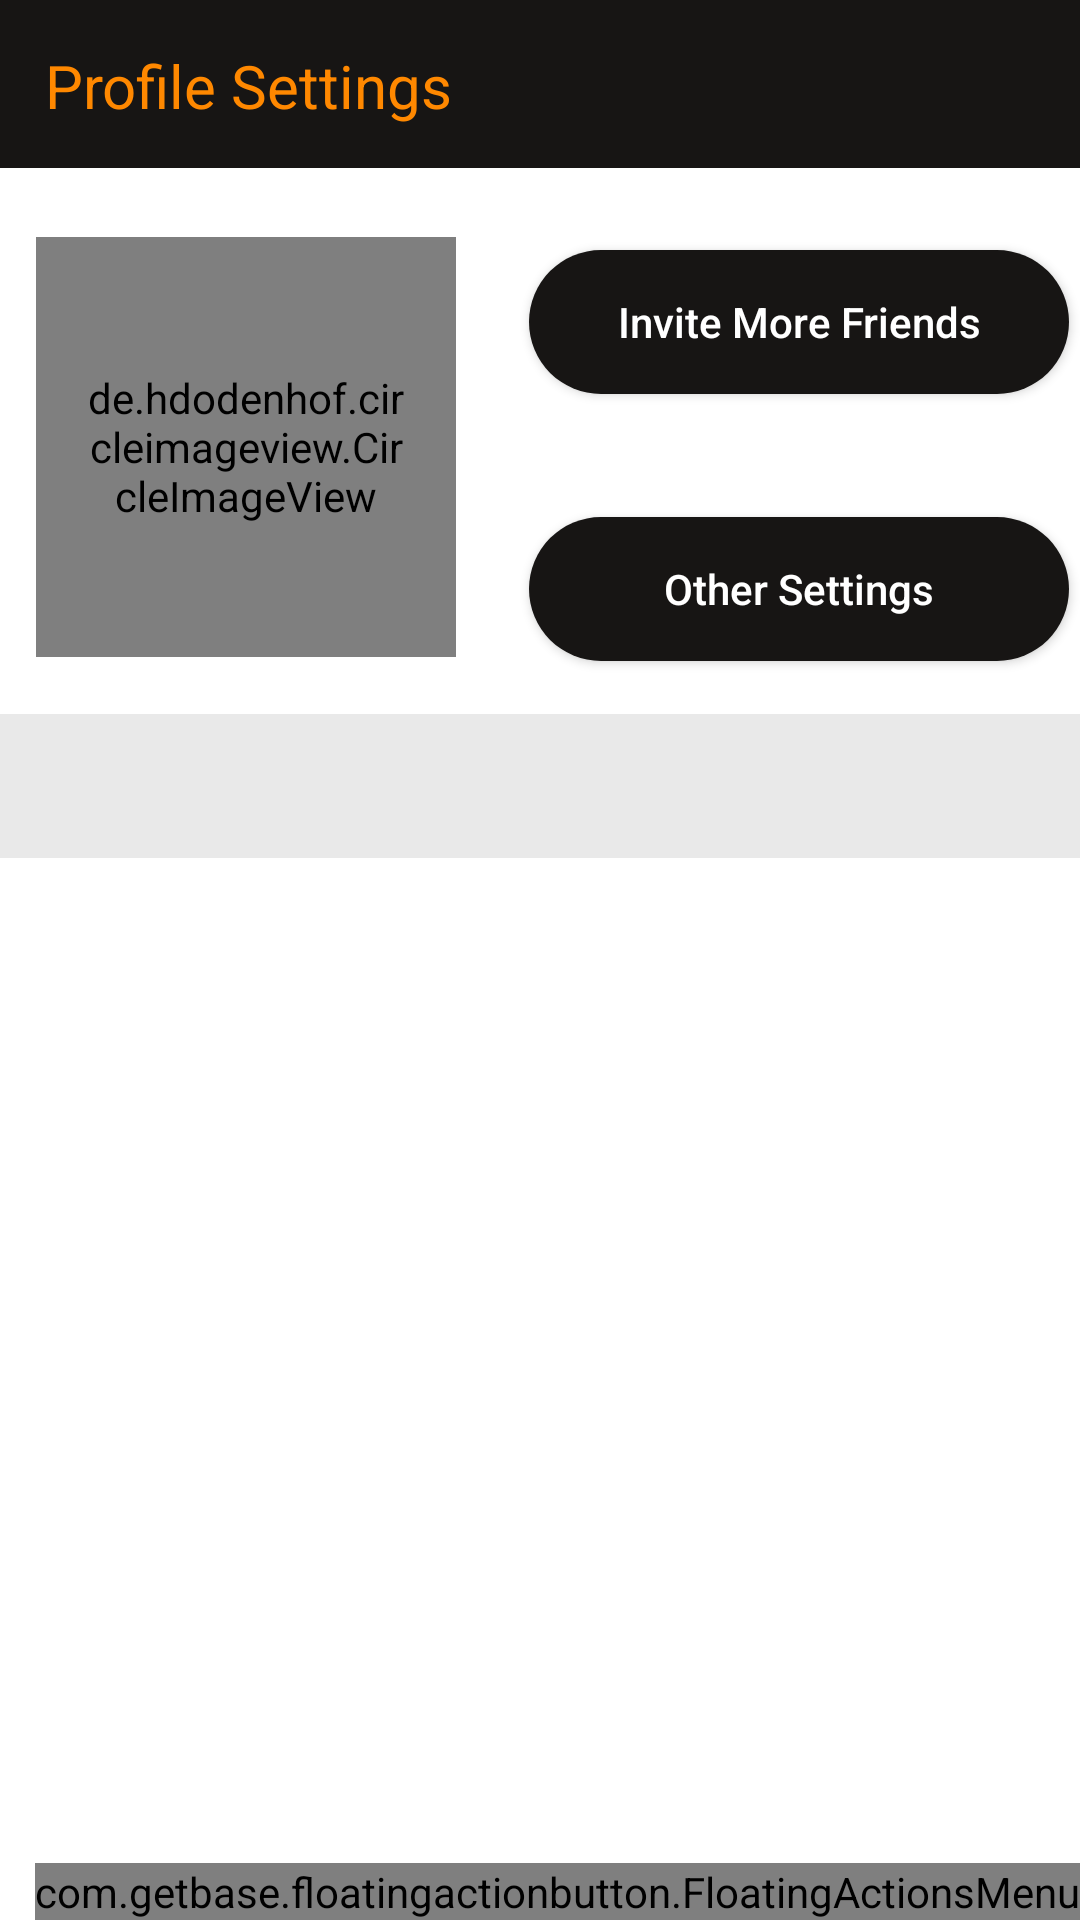

Here is an Android app screen rendered from its layout file. Give the layout XML and the strings, colors and styles it references.
<!-- AndroidManifest.xml: application theme Theme.InternshipAssignment -->
<!-- res/layout/activity_main.xml -->
<?xml version="1.0" encoding="utf-8"?>
<androidx.coordinatorlayout.widget.CoordinatorLayout xmlns:android="http://schemas.android.com/apk/res/android"
    xmlns:app="http://schemas.android.com/apk/res-auto"
    xmlns:tools="http://schemas.android.com/tools"
    android:layout_width="match_parent"
    android:layout_height="match_parent"
    tools:context=".MainActivity">

    <com.google.android.material.appbar.AppBarLayout
        android:id="@+id/appBarLayout"
        android:layout_width="match_parent"
        android:layout_height="wrap_content">

        <com.google.android.material.appbar.CollapsingToolbarLayout
            android:id="@+id/parent_layout"
            android:layout_width="match_parent"
            android:layout_height="238dp"
            android:background="@color/white"
            android:fitsSystemWindows="true"
            app:contentScrim="@color/black_shade"
            app:expandedTitleTextAppearance="@android:color/transparent"
            app:layout_scrollFlags="scroll|snap|exitUntilCollapsed">

            <androidx.constraintlayout.widget.ConstraintLayout
                android:layout_width="409dp"
                android:layout_height="match_parent"
                tools:layout_editor_absoluteX="1dp">

                <TextView
                    android:layout_width="match_parent"
                    android:layout_height="?attr/actionBarSize"
                    android:background="@color/black_shade"
                    android:padding="15dp"
                    android:paddingTop="10dp"
                    android:text="@string/profile_settings"
                    android:textAlignment="viewStart"
                    android:textColor="@android:color/holo_orange_dark"
                    android:textSize="20sp"
                    app:layout_anchorGravity="top|center"
                    app:layout_constraintEnd_toEndOf="parent"
                    app:layout_constraintStart_toStartOf="parent"
                    app:layout_constraintTop_toTopOf="parent" />

                <androidx.constraintlayout.widget.Guideline
                    android:id="@+id/top_guideline"
                    android:layout_width="match_parent"
                    android:layout_height="wrap_content"
                    android:orientation="horizontal"
                    app:layout_constraintGuide_percent="0.25" />

                <de.hdodenhof.circleimageview.CircleImageView
                    android:layout_width="140dp"
                    android:layout_height="140dp"
                    android:padding="15dp"
                    android:src="@drawable/ic_user_profile_foreground"
                    app:civ_border_color="@android:color/holo_orange_dark"
                    app:civ_border_width="2dp"
                    app:layout_constraintBottom_toBottomOf="parent"
                    app:layout_constraintEnd_toStartOf="@id/vertical_guideline"
                    app:layout_constraintStart_toStartOf="parent"
                    app:layout_constraintTop_toBottomOf="@id/top_guideline" />

                <androidx.constraintlayout.widget.Guideline
                    android:id="@+id/vertical_guideline"
                    android:layout_width="wrap_content"
                    android:layout_height="wrap_content"
                    android:orientation="vertical"
                    app:layout_constraintGuide_percent="0.4" />

                <Button
                    android:id="@+id/invite_friends_btn"
                    android:layout_width="180dp"
                    android:layout_height="wrap_content"
                    android:layout_marginEnd="50dp"
                    android:layout_marginStart="10dp"
                    android:layout_marginTop="15dp"
                    android:layout_marginBottom="15dp"
                    android:minWidth="0dp"
                    android:background="@drawable/rounded_btn"
                    android:text="@string/invite_more_friends"
                    android:textAllCaps="false"
                    android:textColor="@color/white"
                    app:layout_constraintBottom_toTopOf="@id/horizontal_guideline"
                    app:layout_constraintEnd_toEndOf="parent"
                    app:layout_constraintStart_toEndOf="@id/vertical_guideline"
                    app:layout_constraintTop_toBottomOf="@id/top_guideline" />

                <androidx.constraintlayout.widget.Guideline
                    android:id="@+id/horizontal_guideline"
                    android:layout_width="wrap_content"
                    android:layout_height="wrap_content"
                    android:orientation="horizontal"
                    app:layout_constraintGuide_percent="0.65" />

                <Button
                    android:id="@+id/other_settings_btn"
                    android:layout_width="180dp"
                    android:layout_height="wrap_content"
                    android:layout_marginStart="10dp"
                    android:layout_marginEnd="50dp"
                    android:layout_marginTop="15dp"
                    android:layout_marginBottom="15dp"
                    android:minWidth="0dp"
                    android:background="@drawable/rounded_btn"
                    android:text="@string/other_settings"
                    android:textAllCaps="false"
                    android:textColor="@color/white"
                    app:layout_constraintBottom_toBottomOf="parent"
                    app:layout_constraintEnd_toEndOf="parent"
                    app:layout_constraintStart_toEndOf="@id/vertical_guideline"
                    app:layout_constraintTop_toBottomOf="@id/horizontal_guideline" />

            </androidx.constraintlayout.widget.ConstraintLayout>

        </com.google.android.material.appbar.CollapsingToolbarLayout>

    </com.google.android.material.appbar.AppBarLayout>

    <androidx.core.widget.NestedScrollView
        android:layout_width="match_parent"
        android:layout_height="match_parent"
        android:background="@android:color/white"
        android:clipToPadding="false"
        android:fillViewport="true"
        app:layout_behavior="@string/appbar_scrolling_view_behavior">

        <androidx.constraintlayout.widget.ConstraintLayout
            android:layout_width="match_parent"
            android:layout_height="match_parent"
            android:clipToPadding="false"

            app:layout_behavior="@string/appbar_scrolling_view_behavior"
            >

            <com.google.android.material.tabs.TabLayout
                android:id="@+id/tab_layout"
                style="@style/ThemeOverlay.App.TabLayout"
                app:tabTextAppearance="@style/CustomTextAppearance"
                android:layout_width="match_parent"
                android:layout_height="wrap_content"
                android:textAllCaps="false"
                android:background="@color/lighter_gray"
                app:layout_constraintTop_toTopOf="parent"
                app:layout_constraintBottom_toTopOf="@id/view_pager"
                app:layout_constraintEnd_toEndOf="parent"
                app:layout_constraintStart_toStartOf="parent"
                app:tabMode="fixed"
                app:tabPaddingBottom="8dp"
                app:tabPaddingTop="15dp">

            </com.google.android.material.tabs.TabLayout>

            <androidx.viewpager.widget.ViewPager
                android:id="@+id/view_pager"
                android:layout_width="match_parent"
                android:layout_height="0dp"
                app:layout_behavior="com.google.android.material.appbar.AppBarLayout$ScrollingViewBehavior"
                app:layout_constraintBottom_toBottomOf="parent"
                app:layout_constraintEnd_toEndOf="parent"
                app:layout_constraintStart_toStartOf="parent"
                app:layout_constraintTop_toBottomOf="@id/tab_layout" />

        </androidx.constraintlayout.widget.ConstraintLayout>


    </androidx.core.widget.NestedScrollView>

    <com.getbase.floatingactionbutton.FloatingActionsMenu
        android:id="@+id/fab_menu"
        android:layout_width="wrap_content"
        android:layout_height="wrap_content"
        android:layout_gravity="bottom|end"
        app:fab_addButtonColorNormal="@color/black_shade"
        app:fab_addButtonColorPressed="@android:color/darker_gray"
        app:fab_labelStyle="@style/menu_labels_style"
        app:fab_labelsPosition="left"
        app:fab_addButtonPlusIconColor="@android:color/holo_orange_dark">

        <com.getbase.floatingactionbutton.FloatingActionButton
            android:id="@+id/request_fab"
            android:layout_width="wrap_content"
            android:layout_height="wrap_content"
            app:fab_icon="@drawable/ic_request_foreground"
            app:fab_colorNormal="@color/white"
            app:fab_title="@string/looking_for"
            app:fab_colorPressed="@color/light_gray"/>

        <com.getbase.floatingactionbutton.FloatingActionButton
            android:id="@+id/offering_fab"
            android:layout_width="wrap_content"
            android:layout_height="wrap_content"
            app:fab_icon="@drawable/ic_offering_foreground"
            app:fab_colorNormal="@color/white"
            app:fab_title="@string/offerings"
            app:fab_colorPressed="@color/light_gray"/>

        <com.getbase.floatingactionbutton.FloatingActionButton
            android:id="@+id/recommend_fab"
            android:layout_width="wrap_content"
            android:layout_height="wrap_content"
            app:fab_colorNormal="@color/white"
            app:fab_icon="@drawable/ic_recommend_foreground"
            app:fab_title="@string/recommendations"
            app:fab_colorPressed="@color/light_gray"/>

    </com.getbase.floatingactionbutton.FloatingActionsMenu>


</androidx.coordinatorlayout.widget.CoordinatorLayout>
<!-- resources referenced by this layout -->
<resources>
  <color name="black_shade">#171514</color>
  <color name="light_gray">#27000000</color>
  <color name="lighter_gray">#16000000</color>
  <color name="white">#FFFFFFFF</color>
  <!-- drawable ic_offering_foreground: vector/xml drawable (drawable, 2835 chars, omitted) -->
  <!-- drawable ic_recommend_foreground: vector/xml drawable (drawable, 2636 chars, omitted) -->
  <!-- drawable ic_request_foreground: vector/xml drawable (drawable, 2321 chars, omitted) -->
  <!-- drawable ic_user_profile_foreground: vector/xml drawable (drawable, 3063 chars, omitted) -->
  <!-- drawable rounded_btn (drawable) -->
  <?xml version="1.0" encoding="utf-8"?>
  <shape xmlns:android="http://schemas.android.com/apk/res/android">
  
      <corners
          android:radius="25dp" />
      <padding
          android:left="2dp"
          android:right="2dp"
          android:bottom="2dp"
          android:top="2dp" />
      <solid
          android:color="@color/black_shade" />
  
  </shape>
  <string name="invite_more_friends">Invite More Friends</string>
  <string name="looking_for">Looking for</string>
  <string name="offerings">Offerings</string>
  <string name="other_settings">Other Settings</string>
  <string name="profile_settings">Profile Settings</string>
  <string name="recommendations">Recommendations</string>
  <style name="CustomTextAppearance" parent="TextAppearance.Design.Tab">
          <item name="textAllCaps">false</item>
          <item name="android:textAllCaps">false</item>
          <item name="android:textSize">12sp</item>
      </style>
  <style name="ThemeOverlay.App.TabLayout" parent="Widget.Design.TabLayout">
          <item name="colorPrimary">@android:color/black</item>
          <item name="colorSurface">@android:color/darker_gray</item>
          <item name="colorOnSurface">@android:color/black</item>
          <item name="tabTextColor">@android:color/black</item>
          <item name="tabTextAppearance">@style/CustomTextAppearance</item>
      </style>
  <style name="menu_labels_style">
          <item name="android:background">@drawable/fab_label_background</item>
          <item name="android:textColor">@android:color/holo_orange_dark</item>
      </style>
  <style name="Theme.InternshipAssignment" parent="Theme.MaterialComponents.Light.NoActionBar">
          
          <item name="colorPrimary">@color/black_shade</item>
          <item name="colorPrimaryVariant">@color/black_shade</item>
          <item name="colorOnPrimary">@color/white</item>
          
          <item name="colorSecondary">@android:color/holo_orange_dark</item>
          <item name="colorSecondaryVariant">@color/teal_700</item>
          <item name="colorOnSecondary">@android:color/holo_orange_dark</item>
          
          <item name="android:statusBarColor" tools:targetApi="l">?attr/colorPrimaryVariant</item>
          
  
      </style>
  <!-- drawable fab_label_background (drawable) -->
  <?xml version="1.0" encoding="utf-8"?>
  <shape xmlns:android="http://schemas.android.com/apk/res/android">
      <solid android:color="@color/black_shade"/>
      <padding
          android:left="16dp"
          android:top="4dp"
          android:right="16dp"
          android:bottom="4dp"
          />
      <corners
          android:radius="6dp"/>
  </shape>
  <color name="teal_700">#FF018786</color>
</resources>
